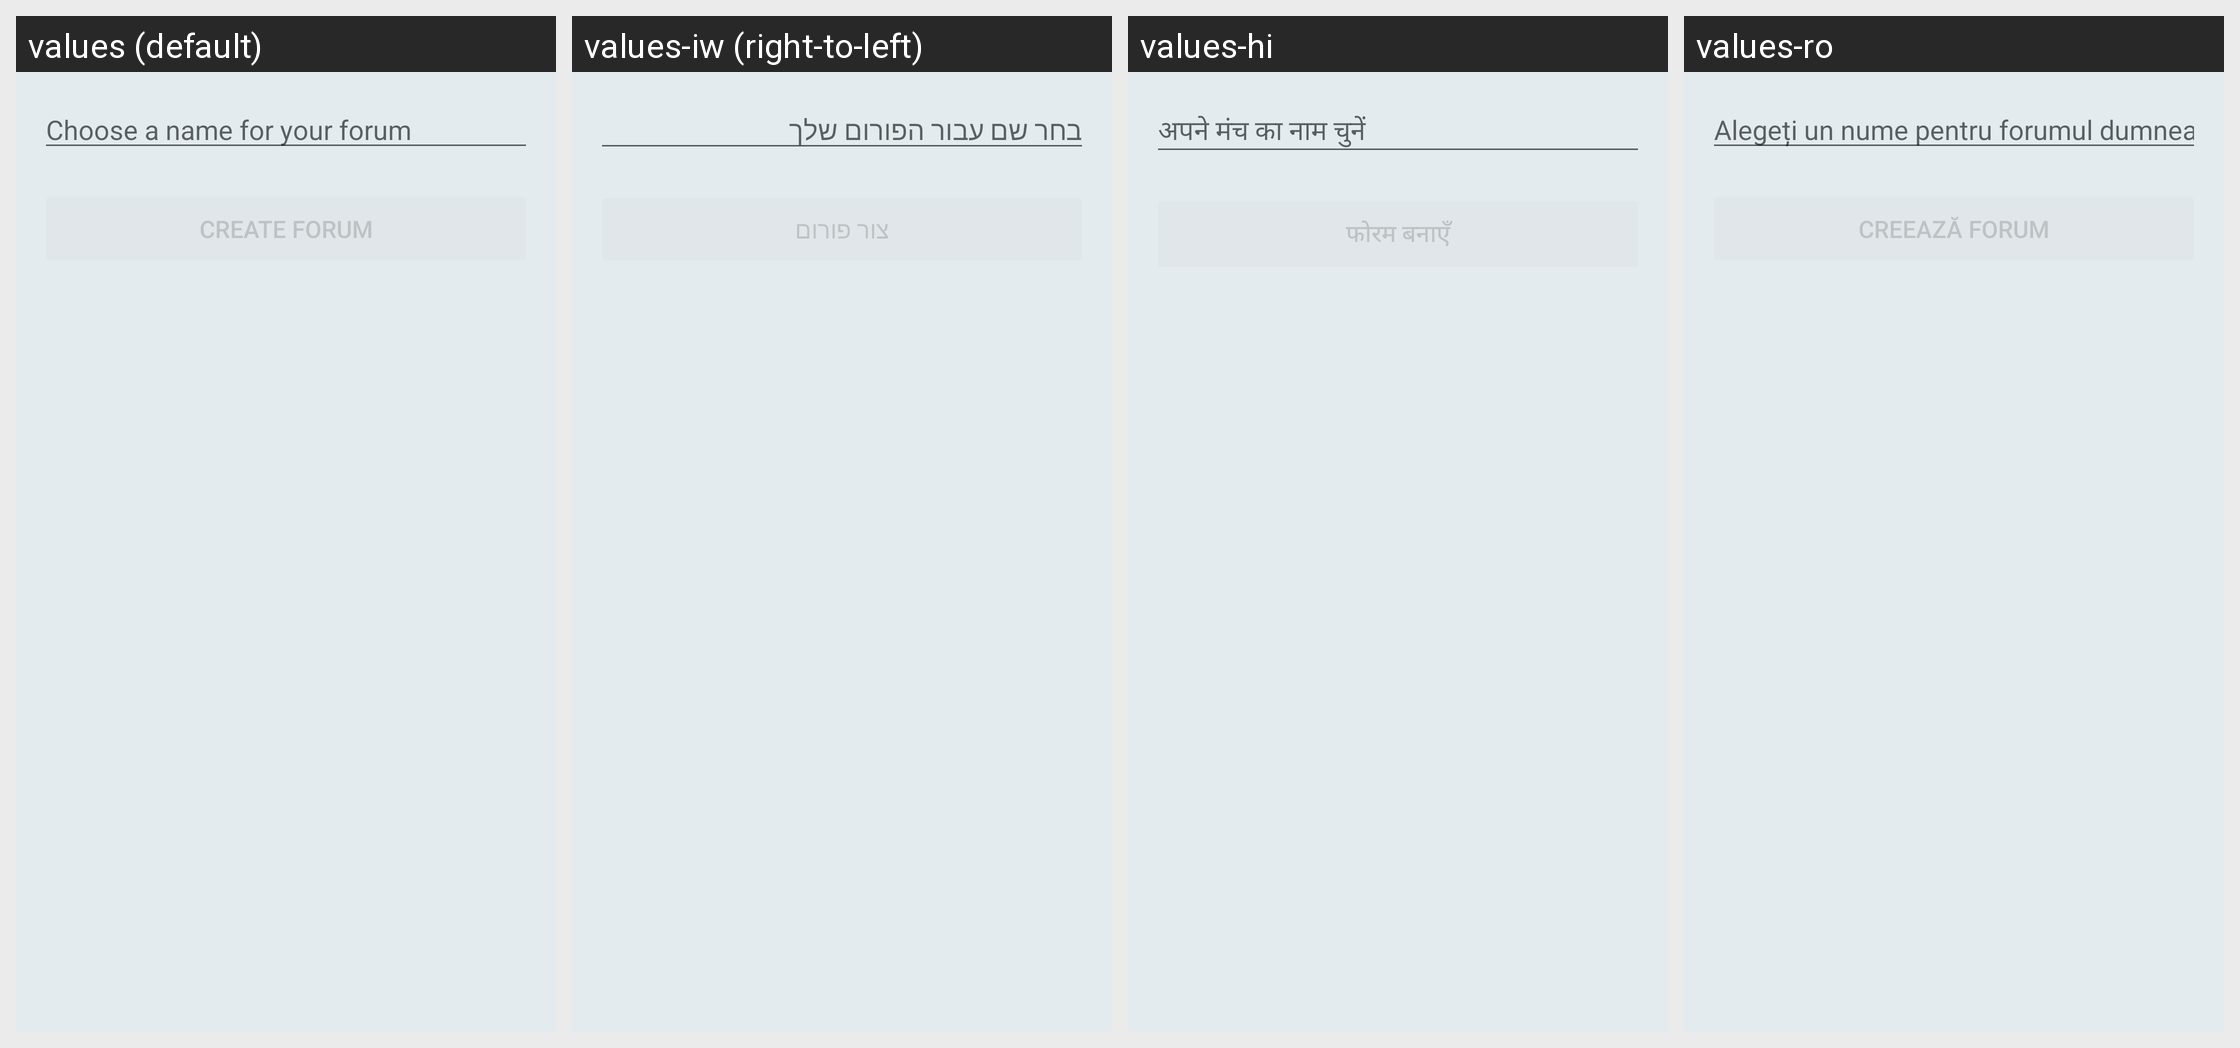

Strings drawn on this Android screen and how each of the app's shown locales translates them:
Android screen res/layout/activity_create_forum.xml rendered under 4 locales, left to right: values (default), values-iw (right-to-left), values-hi, values-ro. Device: Nexus 5 (rendered at 1080×1920; each locale shown at half size, 540×960, under a caption strip naming it); theme BriarTheme.
Other locales in the repository, not shown: values-af, values-am, values-ar, values-ast, values-az, values-be, values-bg, values-bn, values-br, values-bs, values-ca, values-cs, values-da, values-de, values-el, values-en-rIN, values-en-rXC, values-es, values-es-rUS, values-et, values-eu, values-fa, values-fi, values-fr, values-fr-rCA, values-gl, values-gu, values-he, values-hr, values-hu, values-hy, values-in, values-is, values-it, values-ja, values-ka, values-kk, values-km, values-kn, values-ko, values-ky, values-lo, values-lt, values-lv, values-mk, values-ml, values-mn, values-mr, values-ms, values-my, values-nb, values-ne, values-nl, values-oc, values-pa, values-pl, values-pt, values-pt-rBR, values-pt-rPT, values-ru, values-si, values-sk, values-sl, values-sq, values-sr, values-sv, values-sw, values-ta, values-te, values-th, values-tl, values-tr, values-uk, values-ur, values-uz, values-vi, values-zh-rCN, values-zh-rHK, values-zh-rTW, values-zu.
Strings drawn on this screen, with the default value and each locale's value (text and hints the layout hard-codes, and strings that could not be matched under every locale, appear in the picture but are not listed):

choose_forum_hint
  values: Choose a name for your forum
  values-iw: בחר שם עבור הפורום שלך
  values-hi: अपने मंच का नाम चुनें
  values-ro: Alegeți un nume pentru forumul dumneavoastră

create_forum_button
  values: Create Forum
  values-iw: צור פורום
  values-hi: फोरम बनाएँ
  values-ro: Creează forum
